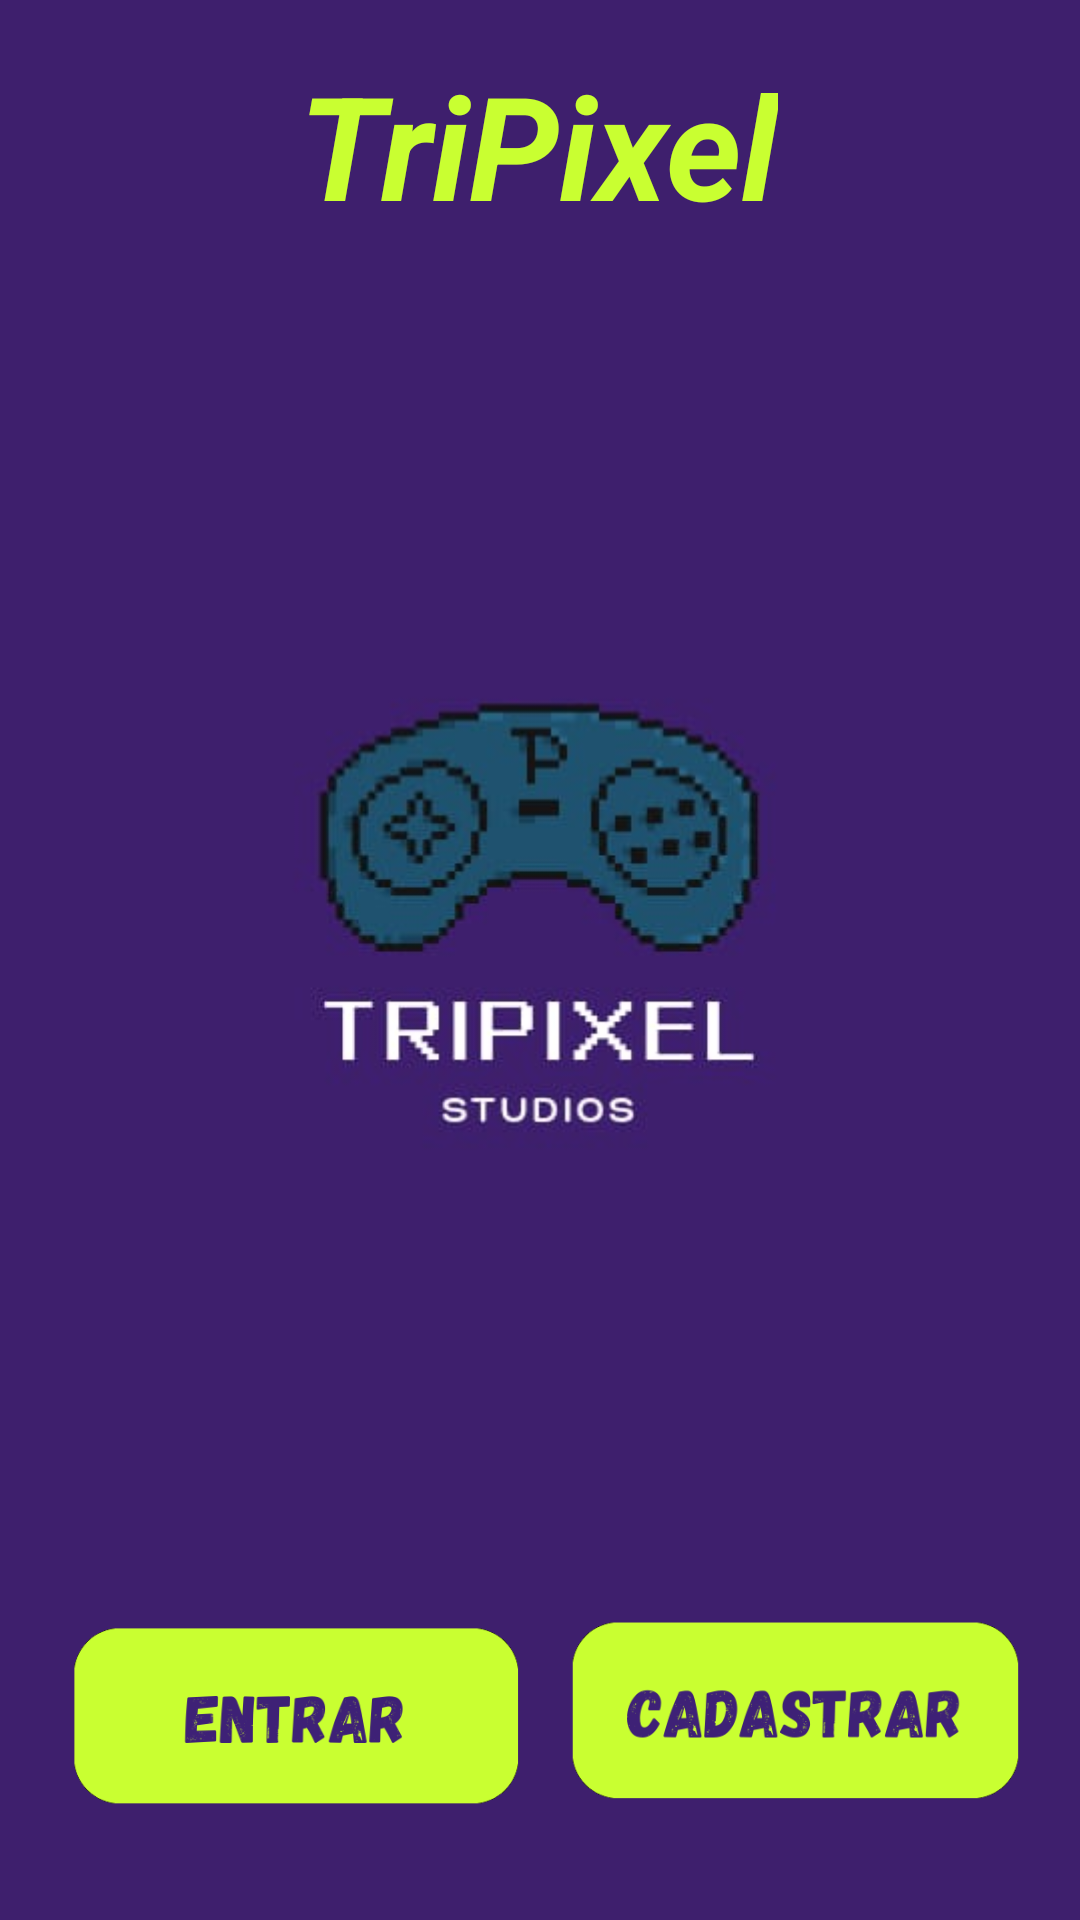

Write the Android layout XML for this screen, with the resource values it uses.
<!-- AndroidManifest.xml: application theme Theme.AppCompat.Light.NoActionBar -->
<!-- res/layout/activity_main.xml -->
<?xml version="1.0" encoding="utf-8"?>
<androidx.constraintlayout.widget.ConstraintLayout xmlns:android="http://schemas.android.com/apk/res/android"
    xmlns:app="http://schemas.android.com/apk/res-auto"
    xmlns:tools="http://schemas.android.com/tools"
    android:layout_width="match_parent"
    android:layout_height="match_parent"
    android:background="#3E1F6D"
    tools:context=".MainActivity">


    <TextView
        android:id="@+id/lblTriPixel"
        android:layout_width="wrap_content"
        android:layout_height="0dp"
        android:layout_marginTop="16dp"
        android:text="@string/lblTriPixel"
        android:textColor="#C9FF31"
        android:textSize="48sp"
        android:textStyle="bold|italic"
        app:layout_constraintEnd_toEndOf="parent"
        app:layout_constraintHorizontal_bias="0.498"
        app:layout_constraintStart_toStartOf="parent"
        app:layout_constraintTop_toTopOf="parent" />

    <ImageButton
        android:id="@+id/btnLogin"
        android:layout_width="150dp"
        android:layout_height="80dp"
        android:layout_marginStart="20dp"
        android:layout_marginBottom="28dp"
        android:background="#00FFFFFF"
        android:contentDescription="@string/btnEntrar"
        android:foreground="?android:attr/selectableItemBackground"
        android:scaleType="centerInside"

        app:layout_constraintBottom_toBottomOf="parent"
        app:layout_constraintEnd_toStartOf="@+id/btnCadastro"
        app:layout_constraintHorizontal_bias="0.153"
        app:layout_constraintStart_toStartOf="parent"
        app:srcCompat="@drawable/btnentrar" />

    <ImageButton
        android:id="@+id/btnCadastro"
        android:layout_width="150dp"
        android:layout_height="80dp"
        android:layout_marginEnd="20dp"
        android:layout_marginBottom="30dp"
        android:background="#00FFFFFF"
        android:contentDescription="@string/btnCadastrar"
        android:foreground="?android:attr/selectableItemBackground"

        android:scaleType="centerInside"
        android:src="@drawable/btncadastrar"
        app:layout_constraintBottom_toBottomOf="parent"
        app:layout_constraintEnd_toEndOf="parent"
        tools:srcCompat="@drawable/btncadastrar" />

    <ImageView
        android:id="@+id/imageView"
        android:layout_width="334dp"
        android:layout_height="423dp"
        android:layout_marginTop="12dp"
        app:layout_constraintEnd_toEndOf="parent"
        app:layout_constraintHorizontal_bias="0.493"
        app:layout_constraintStart_toStartOf="parent"
        app:layout_constraintTop_toBottomOf="@+id/lblTriPixel"
        app:srcCompat="@drawable/tripixellogo"
        android:contentDescription="TODO" />


</androidx.constraintlayout.widget.ConstraintLayout>
<!-- resources referenced by this layout -->
<resources>
  <!-- drawable btncadastrar: png bitmap (drawable, 17849 bytes) -->
  <!-- drawable btnentrar: png bitmap (drawable, 13347 bytes) -->
  <!-- drawable tripixellogo: jpg bitmap (drawable, 10587 bytes) -->
  <string name="btnCadastrar">Cadastrar</string>
  <string name="btnEntrar">Entrar</string>
  <string name="lblTriPixel">TriPixel</string>
</resources>
